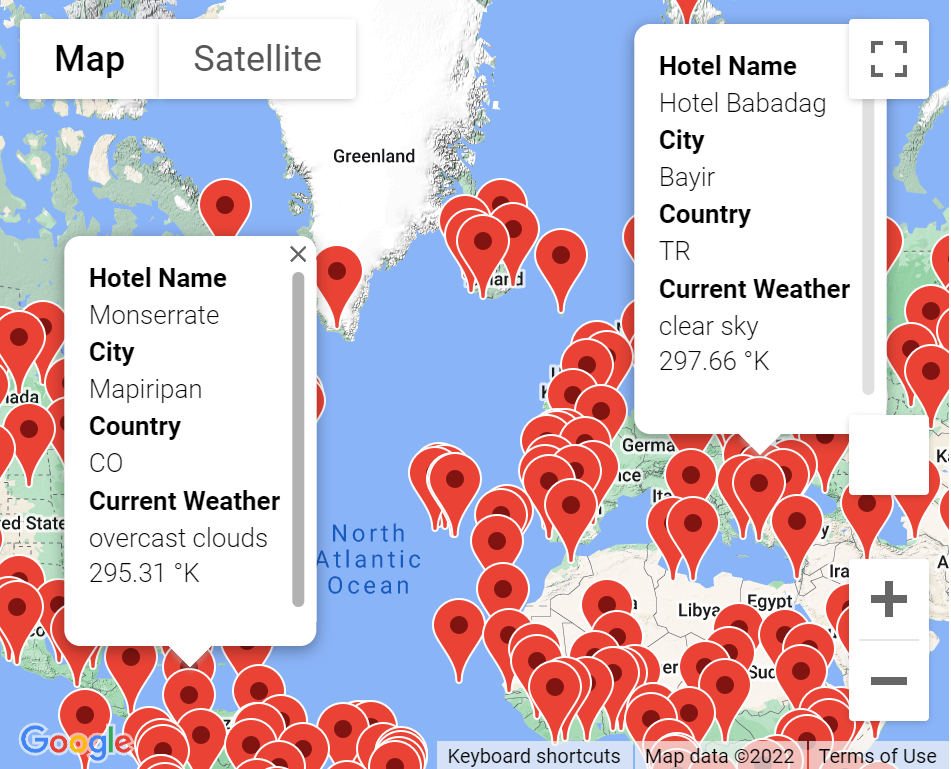

The file beside this chart, header and first rows:
City_ID, City, Country, Max Temp, Current Description, Lat, Lng, Hotel Name
1, Mackenzie, CA, 289.8, overcast clouds, 55.3, -123.2, Hilton Shop
2, Vaini, TO, 295.4, overcast clouds, -21.2, -175.2, Keleti Beach Resort
4, Kijang, KR, 299.6, overcast clouds, 35.24, 129.2, Samyang Beach Villa
5, Sochi, RU, 292.2, clear sky, 43.6, 39.73, Bounty Hotel
7, Camar, RO, 293.9, broken clouds, 47.3, 22.62, Cămin cultural Camăr
9, Faanui, PF, 299.6, light rain, -16.48, -151.8, Bora-Bora Pearl Beach Resort & Spa
12, Mahebourg, MU, 294.7, broken clouds, -20.41, 57.7, Shandrani Beachcomber Resort & Spa
13, Camacha, PT, 292.8, few clouds, 33.08, -16.33, Hotel Porto Santo & Spa
14, San Ignacio, BZ, 295.8, overcast clouds, 17.16, -89.07, Rainforest Haven Inn
15, Albany, US, 294.8, broken clouds, 42.6, -73.97, 
16, Brigantine, US, 297.9, clear sky, 39.41, -74.36, Legacy Vacation Resorts - Brigantine Bea…
17, Rocha, UY, 288.7, broken clouds, -34.48, -54.33, Hotel Arrarte
18, Kendari, ID, 299.4, broken clouds, -3.945, 122.5, Hotel Wixel
19, Rikitea, PF, 296.1, clear sky, -23.12, -135, People ThankYou
20, Vila Velha, BR, 293.4, clear sky, -20.33, -40.29, Hotel Vitória Palace
21, Caravelas, BR, 293.3, clear sky, -17.71, -39.25, Pousada dos Navegantes
23, Pierre, US, 298.7, clear sky, 44.37, -100.4, Ramkota Hotel
24, Samana, DO, 298.3, scattered clouds, 19.21, -69.34, The Bannister - Hotel & Yacht Club
25, Hermanus, ZA, 281.4, overcast clouds, -34.42, 19.23, Misty Waves Boutique Hotel
26, San Quintin, MX, 292.3, few clouds, 30.48, -116, Don Eddie's Sport Fishing Center
27, Lethem, GY, 296.6, overcast clouds, 3.38, -59.8, Savannah Inn
29, Vostok, RU, 292.4, overcast clouds, 46.49, 135.9, 
30, Lebu, CL, 284, overcast clouds, -37.62, -73.65, Hostal Las Lilas
32, Kodiak, US, 283.9, light rain, 57.79, -152.4, Best Western Kodiak Inn And Convention C…
35, Severo-Kurilsk, RU, 286.7, overcast clouds, 50.68, 156.1, Kak Doma
36, Mataura, NZ, 281.2, clear sky, -46.19, 168.9, Ellie's Villa
37, Katangli, RU, 290.6, broken clouds, 51.71, 143.2, 
38, Sistranda, NO, 285.6, overcast clouds, 63.73, 8.834, Hotell Frøya
39, Port Alfred, ZA, 286.9, light rain, -33.59, 26.89, The Halyards Hotel
40, Tiksi, RU, 281.7, scattered clouds, 71.69, 128.9, Arktika
42, Cidreira, BR, 289.4, overcast clouds, -30.18, -50.21, Hotel Castelo
43, Alofi, NU, 296.4, overcast clouds, -19.06, -169.9, Taloa Heights
44, Portland, US, 294.1, clear sky, 45.52, -122.7, Embassy Suites by Hilton Portland Downto…
45, Pisco, PE, 287.6, scattered clouds, -13.7, -76.22, Hotel San Isidro Oficial
46, Yellowknife, CA, 290.4, scattered clouds, 62.46, -114.4, The Explorer Hotel
47, Codrington, AU, 290.5, scattered clouds, -38.27, 142, Codrington Gardens Bed And Breakfast
48, Khatanga, RU, 299.8, scattered clouds, 71.97, 102.5, "Khatanga"
49, Escanaba, US, 292.2, broken clouds, 45.75, -87.06, Sunset Lodge
50, East London, ZA, 286.6, broken clouds, -33.02, 27.91, Tu Casa
51, Asau, RO, 292.7, few clouds, 46.43, 26.4, Casa Mika Ciobanus
52, Jamestown, US, 289.9, few clouds, 42.1, -79.24, Hampton Inn & Suites Jamestown
53, Busselton, AU, 287.3, broken clouds, -33.65, 115.3, Observatory Guest House
54, Loja, EC, 285.1, broken clouds, -3.993, -79.2, Hotel Libertador
56, Bluff, NZ, 281.4, clear sky, -46.6, 168.3, Bluff Homestead - Guesthouse & Campervan…
57, Camocim, BR, 298.4, broken clouds, -2.902, -40.84, Ilha Praia Hotel
58, Norman Wells, CA, 289.8, overcast clouds, 65.28, -126.8, Heritage Hotel
59, Sao Filipe, CV, 297.8, light rain, 14.9, -24.5, Hotel Xaguate
60, Gat, IL, 298.8, clear sky, 31.61, 34.76, OlusHome
61, Thompson, CA, 285.6, overcast clouds, 55.74, -97.86, Burntwood Hotel
62, Sao Felix Do Xingu, BR, 293.5, scattered clouds, -6.645, -51.99, Rio Xingu Camping
63, Seddon, AU, 290.1, few clouds, -37.81, 144.9, Footscray Motor Inn
64, Yerbogachen, RU, 298.6, broken clouds, 61.28, 108, 
65, Kunigal, IN, 298.1, overcast clouds, 13.02, 77.03, New Durga lodge
66, Ponta Delgada, PT, 296.8, broken clouds, 37.73, -25.67, Vila Nova Hotel
67, Rawlins, US, 289.1, clear sky, 41.79, -107.2, Holiday Inn Express Rawlins, an IHG Hote…
68, Saint-Philippe, RE, 293.6, light rain, -21.36, 55.77, Le four à pain
70, Caxito, AO, 291.6, scattered clouds, -8.579, 13.66, 
71, Talnakh, RU, 296.6, overcast clouds, 69.49, 88.4, Talnakh Hotel
72, Lagoa, PT, 295.4, clear sky, 39.05, -27.98, Casa Das Faias
73, Hovd, MN, 295.4, scattered clouds, 48.01, 91.64, Hotel Khovd
... 325 more rows
